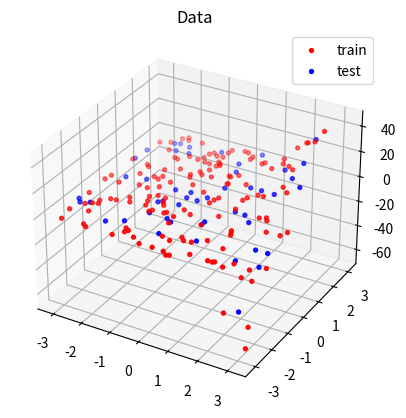
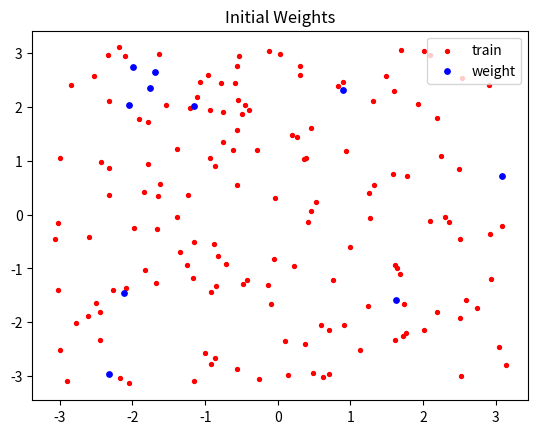
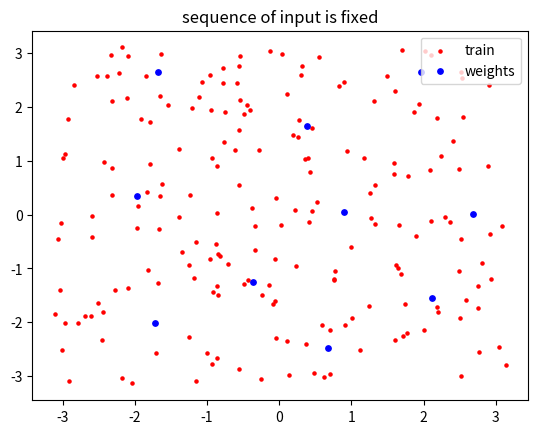
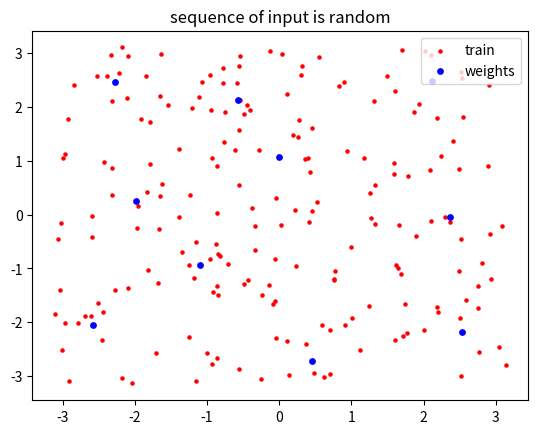
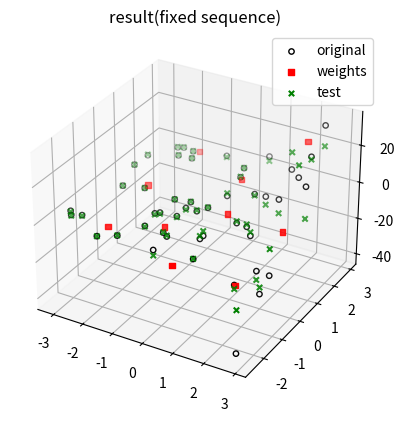
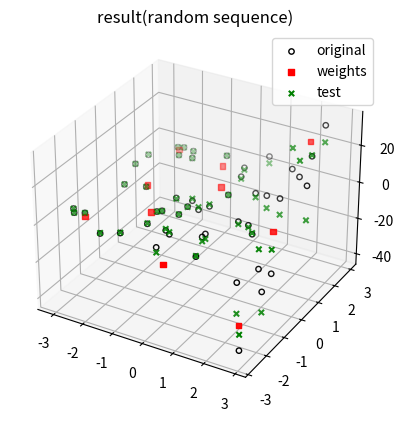

Generate these figures, in order, with matplotlib:
# -*- coding: utf-8 -*-
"""
Created on Mon Mar 29 21:00:54 2021

[redacted]
"""
import numpy as np
import matplotlib.pyplot as plt
import random
import math
from mpl_toolkits.mplot3d.axes3d import Axes3D

def cpn (ij,w_1,w_2,N):
    #print(ij)
    d=np.zeros(N)
    for e in range(N):
        d[e]=0
        for s in range(2):
            d[e]+=np.power((ij[s]-w_1[e,s]),2)     
        d[e]=math.sqrt(d[e])
        
    min_index=np.argmin(d)

    return w_2[min_index]
data_i=np.zeros([200,2])
data_f=np.zeros(200)
for i in range(200):
    data_i[i,0]=random.uniform(-1*(math.pi),math.pi)
    data_i[i,1]=random.uniform(-1*(math.pi),math.pi)
    data_f[i]=data_i[i,1]*math.sinh(data_i[i,0])+data_i[i,1]*math.cosh(data_i[i,0])

fig = plt.figure()
ax = fig.add_subplot(111, projection='3d')
plt.title('Data')
ax.scatter(data_i[range(0,150),0],data_i[range(0,150),1],data_f[range(0,150)], color='red',s=8,label='train')
ax.scatter(data_i[range(150,200),0],data_i[range(150,200),1],data_f[range(150,200)], color='blue',s=8,label='test')
ax.legend()
plt.show()

N=10;
w11=np.zeros([N,2]) # weights of hidden layer
w12=np.zeros([N,2]) # weights of hidden layer when sequence of input is random
w21=np.zeros(N) # weight of Grossberg layer(output layer)
w22=np.zeros(N)
for i in range(N):
    w11[i,0]=w12[i,0]=random.uniform(-1*(math.pi),math.pi)
    w11[i,1]=w12[i,0]=random.uniform(-1*(math.pi),math.pi)
    w21[i]=w22[i]=random.uniform(-40,40)
print('initail  weights of Grossberg layer')
print(w21)
plt.figure()
plt.title('Initial Weights')
plt.scatter(data_i[range(0,150),0],data_i[range(0,150),1], color='red',s=8,label='train')
plt.scatter(w11[:,0],w11[:,1], color='blue',s=15,label='weight')
plt.legend(loc='upper right')
plt.show()

LR1_i=0.5
LR2_i=0.5
mse=1
epoch=0
d=np.zeros(N)

while epoch <60: #sequence is fixed
    LR1=LR1_i*math.exp(-1*(epoch/100))
    LR2=LR2_i*math.exp(-1*(epoch/100))
    mse_i=0

    for k in range(150):
        for e in range(N):
            d[e]=0
            for s in range(2):
                d[e]+=np.power((data_i[k,s]-w11[e,s]),2)     
            d[e]=math.sqrt(d[e])
        min_index=np.argmin(d)
        w21[min_index]+=LR2*(data_f[k]-w21[min_index])
        w11[min_index,:]+=LR1*(data_i[k,:]-w11[min_index,:])
        #print(min_index)
        mse_i+=np.power((cpn(data_i[k,:],w11,w21,N)-data_f[k]),2)

    mse=math.sqrt(mse_i)/150

    epoch+=1
epoch=0
while epoch <60: #sequence is random
    LR1=LR1_i*math.exp(-1*(epoch/100))
    LR2=LR2_i*math.exp(-1*(epoch/100))
    mse_i=0
    a=random.sample(range(0,150), 150) # sequence of input data is random
    data_i[range(0,150),:]=data_i[a,:]
    data_f[range(0,150)]=data_f[a]
    
    for k in range(150):
        for e in range(N):
            d[e]=0
            for s in range(2):
                d[e]+=np.power((data_i[k,s]-w12[e,s]),2)     
            d[e]=math.sqrt(d[e])
        min_index=np.argmin(d)
        w22[min_index]+=LR2*(data_f[k]-w22[min_index])
        w12[min_index,:]+=LR1*(data_i[k,:]-w12[min_index,:])
                     
        #print(min_index)
        mse_i+=np.power((cpn(data_i[k,:],w12,w22,N)-data_f[k]),2)

    mse=math.sqrt(mse_i)/150

    epoch+=1

print('final weights of Grossberg layer(fixed)')
print(w21)
plt.figure()
plt.title('sequence of input is fixed')
plt.scatter(data_i[:,0],data_i[:,1], color='red',s=5,label='train')
plt.scatter(w11[:,0],w11[:,1], color='blue',s=15,label='weights')
plt.legend(loc='upper right')
plt.show()

print('final weights of Grossberg layer(random)')
print(w22)
plt.figure()
plt.title('sequence of input is random')
plt.scatter(data_i[:,0],data_i[:,1], color='red',s=5,label='train')
plt.scatter(w12[:,0],w12[:,1], color='blue',s=15,label='weights')
plt.legend(loc='upper right')
plt.show()

# testing
test_f1=np.zeros(50)
test_f2=np.zeros(50)
for i in range(150,200): 
    test_f1[i-150]=cpn(data_i[i,:],w11,w21,N)
    test_f2[i-150]=cpn(data_i[i,:],w12,w22,N)

#print(w2)
fi = plt.figure()
ap = fi.add_subplot(111, projection='3d')
plt.title('result(fixed sequence)')
ap.scatter(data_i[range(150,200),0],data_i[range(150,200),1],data_f[range(150,200)],s=15,marker='o',facecolor=(0,0,0,0), edgecolor='black',label='original')
ap.scatter(w11[:,0],w11[:,1],w21[:], color='red',s=15,marker='s',label='weights')
ap.scatter(data_i[range(150,200),0],data_i[range(150,200),1],test_f1[:], color='green',s=15,marker='x',label='test')
ap.legend()
plt.show()

fi2 = plt.figure()
ap2 = fi2.add_subplot(111, projection='3d')
plt.title('result(random sequence)')
ap2.scatter(data_i[range(150,200),0],data_i[range(150,200),1],data_f[range(150,200)],s=15,marker='o',facecolor=(0,0,0,0), edgecolor='black',label='original')
ap2.scatter(w12[:,0],w12[:,1],w22[:], color='red',s=15,marker='s',label='weights')
ap2.scatter(data_i[range(150,200),0],data_i[range(150,200),1],test_f2[:], color='green',s=15,marker='x',label='test')
ap2.legend()
plt.show()
